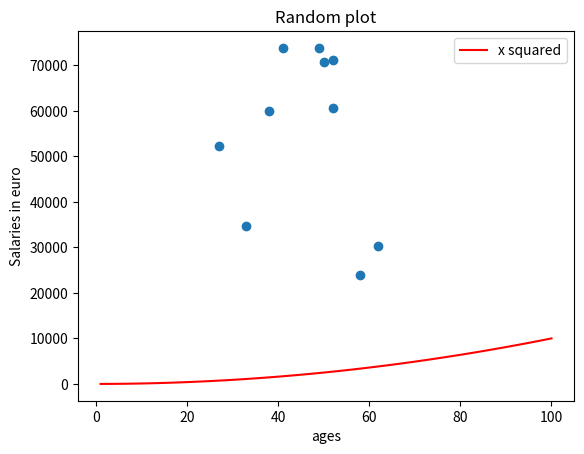

This chart was generated by the following Python code:
# Write a program that make a list called ages with the same ramdom values as salaries (range 21-65)
# Make a scatter plot
# Add a line that shows y = x^2 in a different colour
# Add legend, title, and axis labels

import numpy as np
import matplotlib.pyplot as plt

min_salary = 20000
max_salary = 80000

number_of_entries = 10

np.random.seed(343434)
salaries = np.random.randint(min_salary, max_salary, number_of_entries)

ages = np.random.randint(low = 21, high = 65, size = number_of_entries)

plt.scatter(ages, salaries)

x_points = np.array(range(1, 101))
y_points = x_points * x_points

plt.plot(x_points, y_points, color = "red", label = "x squared")

plt.ylabel("Salaries in euro")
plt.xlabel("ages")
plt.title("Random plot")
plt.legend()
plt.savefig("prettier-plot.png")
plt.show()